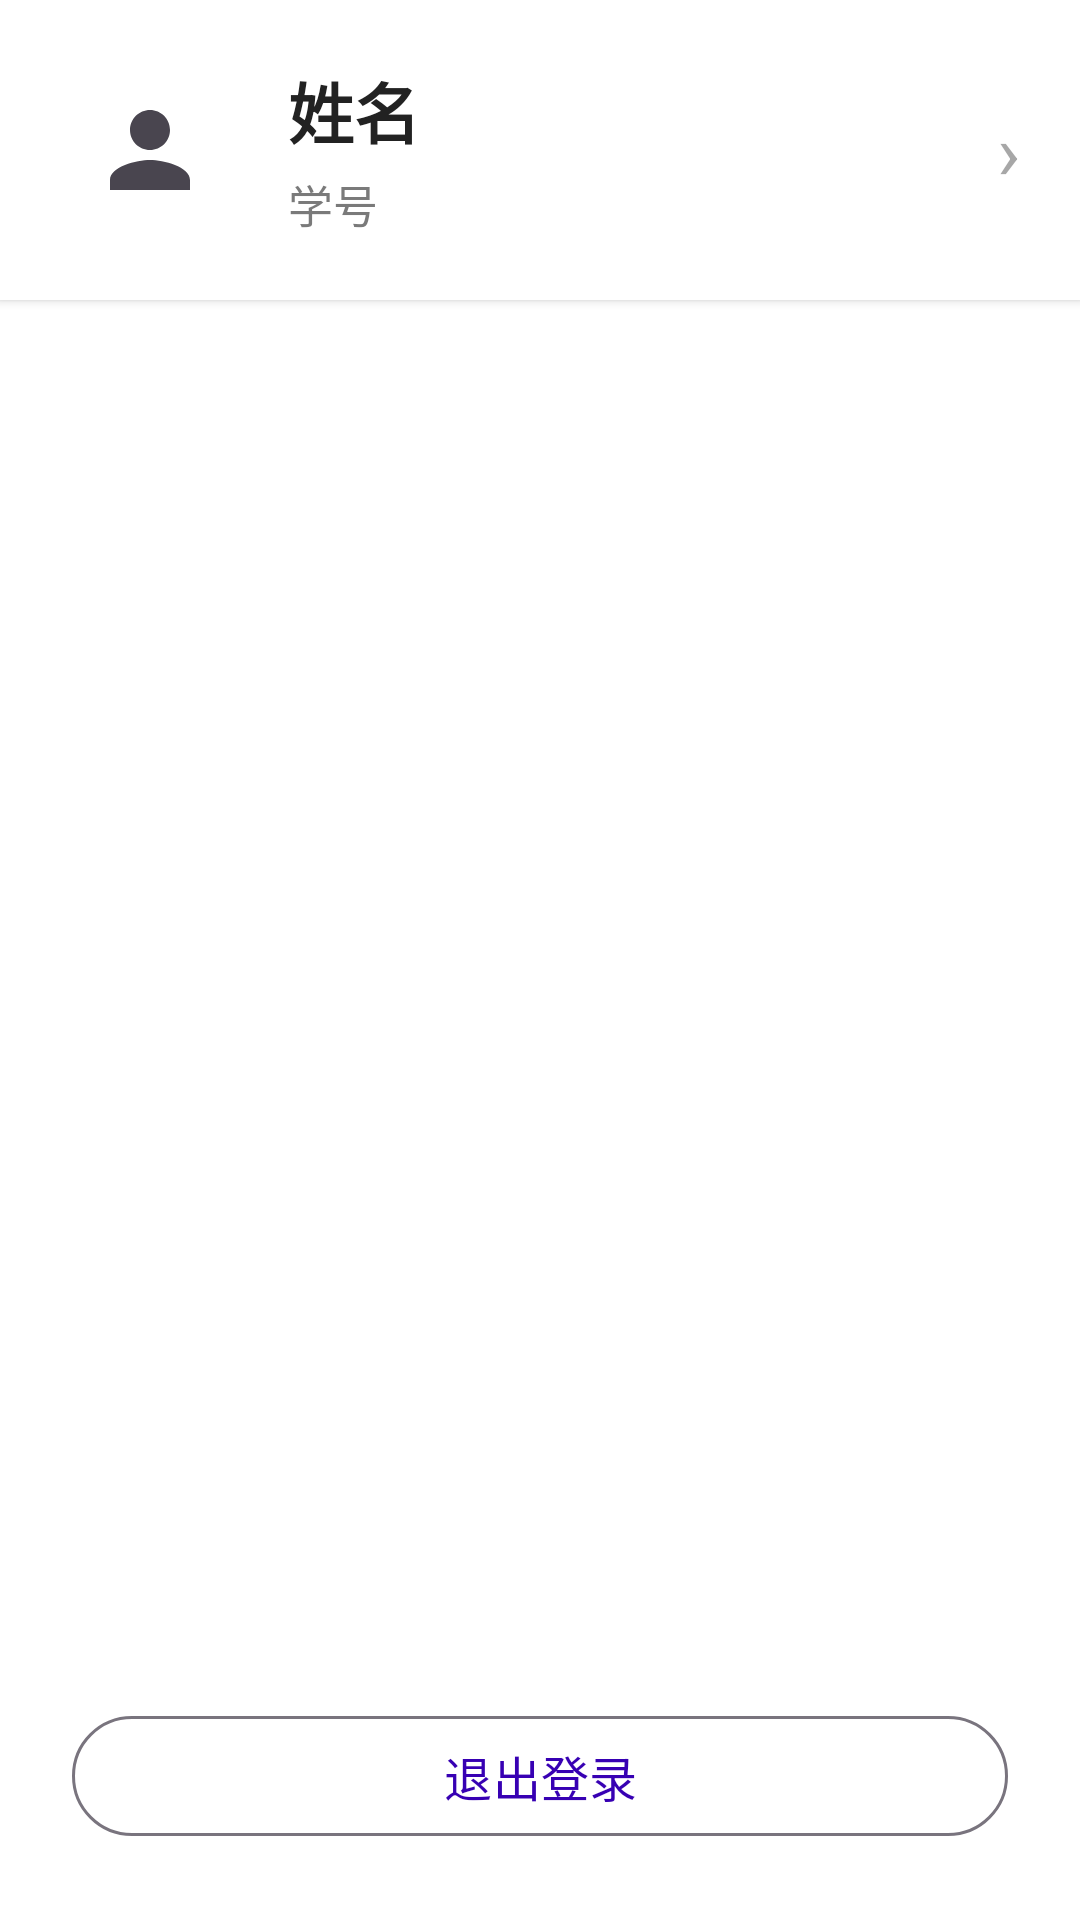

Android layout source for this screen:
<!-- AndroidManifest.xml: application theme Theme.CampusSchedule -->
<!-- res/layout/fragment_profile.xml -->
<?xml version="1.0" encoding="utf-8"?>
<LinearLayout xmlns:android="http://schemas.android.com/apk/res/android"
    android:layout_width="match_parent"
    android:layout_height="match_parent"
    android:orientation="vertical"
    android:fitsSystemWindows="true"
    android:background="@color/window_bg">

    <LinearLayout
        android:id="@+id/headerInfo"
        android:layout_width="match_parent"
        android:layout_height="wrap_content"
        android:orientation="horizontal"
        android:gravity="center_vertical"
        android:background="@color/card_bg"
        android:foreground="?attr/selectableItemBackground"
        android:clickable="true"
        android:focusable="true"
        android:elevation="2dp"
        android:padding="20dp">

        <ImageView
            android:layout_width="60dp"
            android:layout_height="60dp"
            android:padding="10dp"
            android:background="@drawable/avatar_bg"
            android:src="@drawable/ic_nav_profile"
            android:contentDescription="头像" />

        <LinearLayout
            android:layout_width="0dp"
            android:layout_height="wrap_content"
            android:layout_weight="1"
            android:layout_marginStart="16dp"
            android:orientation="vertical">

            <TextView
                android:id="@+id/tvName"
                android:layout_width="wrap_content"
                android:layout_height="wrap_content"
                android:text="姓名"
                android:textSize="22sp"
                android:textStyle="bold"
                android:textColor="@color/text_primary" />

            <TextView
                android:id="@+id/tvStudentId"
                android:layout_width="wrap_content"
                android:layout_height="wrap_content"
                android:layout_marginTop="4dp"
                android:text="学号"
                android:textSize="15sp"
                android:alpha="0.6"
                android:textColor="@color/text_primary" />
        </LinearLayout>

        <TextView
            android:layout_width="wrap_content"
            android:layout_height="wrap_content"
            android:text="›"
            android:textSize="26sp"
            android:alpha="0.4"
            android:textColor="@color/text_primary" />
    </LinearLayout>

    <View
        android:layout_width="match_parent"
        android:layout_height="0dp"
        android:layout_weight="1" />

    <com.google.android.material.button.MaterialButton
        android:id="@+id/btnLogout"
        android:layout_width="match_parent"
        android:layout_height="wrap_content"
        android:layout_margin="24dp"
        android:text="退出登录"
        android:textSize="16sp"
        style="@style/Widget.Material3.Button.OutlinedButton" />
</LinearLayout>
<!-- resources referenced by this layout -->
<resources>
  <color name="card_bg">#FFFFFFFF</color>
  <color name="text_primary">#FF222222</color>
  <color name="window_bg">#FFFFFFFF</color>
  <!-- drawable ic_nav_profile (drawable) -->
  <vector xmlns:android="http://schemas.android.com/apk/res/android"
      android:width="24dp" android:height="24dp"
      android:viewportWidth="24" android:viewportHeight="24"
      android:tint="?attr/colorControlNormal">
      <path android:fillColor="@android:color/white"
          android:pathData="M12,12c2.21,0 4,-1.79 4,-4s-1.79,-4 -4,-4 -4,1.79 -4,4 1.79,4 4,4zM12,14c-2.67,0 -8,1.34 -8,4v2h16v-2c0,-2.66 -5.33,-4 -8,-4z"/>
  </vector>
  <style name="Theme.CampusSchedule" parent="Theme.Material3.DayNight.NoActionBar">
          <item name="colorPrimary">@color/primary</item>
          <item name="android:windowBackground">@color/window_bg</item>
          <item name="android:colorBackground">@color/window_bg</item>
      </style>
  <color name="primary">#FF3700B3</color>
</resources>
